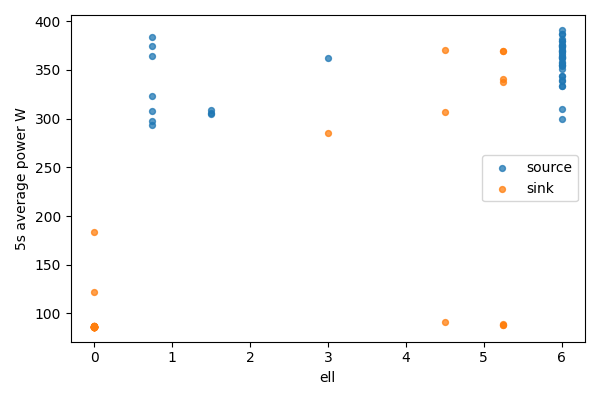

Source data for this figure (header and first rows):
bucket, bucket_start_s, bucket_end_s, gpu, node, ell, power_mean_w, samples
0, 0.0, 5.0, 0, source, 6.0, 338.4, 20
0, 0.0, 5.0, 1, sink, 0, 86.59, 20
1, 5.0, 10.0, 0, source, 6.0, 299.4, 20
1, 5.0, 10.0, 1, sink, 0, 86.51, 20
2, 10.0, 15.0, 0, source, 6.0, 353.7, 20
2, 10.0, 15.0, 1, sink, 0, 86.38, 20
3, 15.0, 20.0, 0, source, 6.0, 344.2, 20
3, 15.0, 20.0, 1, sink, 0, 86.22, 20
4, 20.0, 25.0, 0, source, 6.0, 334, 20
4, 20.0, 25.0, 1, sink, 0, 86.22, 20
5, 25.0, 30.0, 0, source, 6.0, 363.4, 20
5, 25.0, 30.0, 1, sink, 0, 86.26, 20
6, 30.0, 35.0, 0, source, 6.0, 339.5, 20
6, 30.0, 35.0, 1, sink, 0, 86.25, 20
7, 35.0, 40.0, 0, source, 6.0, 368.9, 20
7, 35.0, 40.0, 1, sink, 0, 86.33, 20
8, 40.0, 45.0, 0, source, 6.0, 362.9, 20
8, 40.0, 45.0, 1, sink, 0, 86.5, 20
9, 45.0, 50.0, 0, source, 6.0, 369.9, 20
9, 45.0, 50.0, 1, sink, 0, 86.42, 20
10, 50.0, 55.0, 0, source, 6.0, 366.8, 20
10, 50.0, 55.0, 1, sink, 0, 86.48, 20
11, 55.0, 60.0, 0, source, 6.0, 381.4, 20
11, 55.0, 60.0, 1, sink, 0, 86.57, 20
12, 60.0, 65.0, 0, source, 6.0, 354.8, 20
12, 60.0, 65.0, 1, sink, 0, 86.66, 20
13, 65.0, 70.0, 0, source, 6.0, 354.6, 20
13, 65.0, 70.0, 1, sink, 0, 86.65, 20
14, 70.0, 75.0, 0, source, 6.0, 387.4, 20
14, 70.0, 75.0, 1, sink, 0, 86.77, 20
15, 75.0, 80.0, 0, source, 6.0, 310.2, 19
15, 75.0, 80.0, 1, sink, 0, 86.34, 19
16, 80.0, 85.0, 0, source, 6.0, 362.6, 20
16, 80.0, 85.0, 1, sink, 0, 86.32, 20
17, 85.0, 90.0, 0, source, 6.0, 369.1, 20
17, 85.0, 90.0, 1, sink, 0, 86.3, 20
18, 90.0, 95.0, 0, source, 6.0, 358, 20
18, 90.0, 95.0, 1, sink, 0, 86.29, 20
19, 95.0, 100.0, 0, source, 6.0, 379.5, 20
19, 95.0, 100.0, 1, sink, 0, 86.3, 20
20, 100.0, 105.0, 0, source, 6.0, 375.6, 20
20, 100.0, 105.0, 1, sink, 0, 86.53, 20
21, 105.0, 110.0, 0, source, 6.0, 333.1, 20
21, 105.0, 110.0, 1, sink, 0, 86.46, 20
22, 110.0, 115.0, 0, source, 6.0, 374.5, 20
22, 110.0, 115.0, 1, sink, 0, 86.44, 20
23, 115.0, 120.0, 0, source, 6.0, 374.4, 20
23, 115.0, 120.0, 1, sink, 0, 86.48, 20
24, 120.0, 125.0, 0, source, 6.0, 387, 20
24, 120.0, 125.0, 1, sink, 0, 86.53, 20
25, 125.0, 130.0, 0, source, 6.0, 373.9, 20
25, 125.0, 130.0, 1, sink, 0, 86.55, 20
26, 130.0, 135.0, 0, source, 6.0, 391.2, 20
26, 130.0, 135.0, 1, sink, 0, 86.69, 20
27, 135.0, 140.0, 0, source, 6.0, 357.5, 20
27, 135.0, 140.0, 1, sink, 0, 86.68, 20
28, 140.0, 145.0, 0, source, 6.0, 370.3, 20
28, 140.0, 145.0, 1, sink, 0, 86.48, 20
29, 145.0, 150.0, 0, source, 6.0, 343.8, 20
29, 145.0, 150.0, 1, sink, 0, 86.18, 20
... 32 more rows
